Photos from the image-classification dataset "Traintest3way" in the GitHub repository Anshu-17/EF_VisTransfom. Its 3 classes are: edema, fracture, healthy.

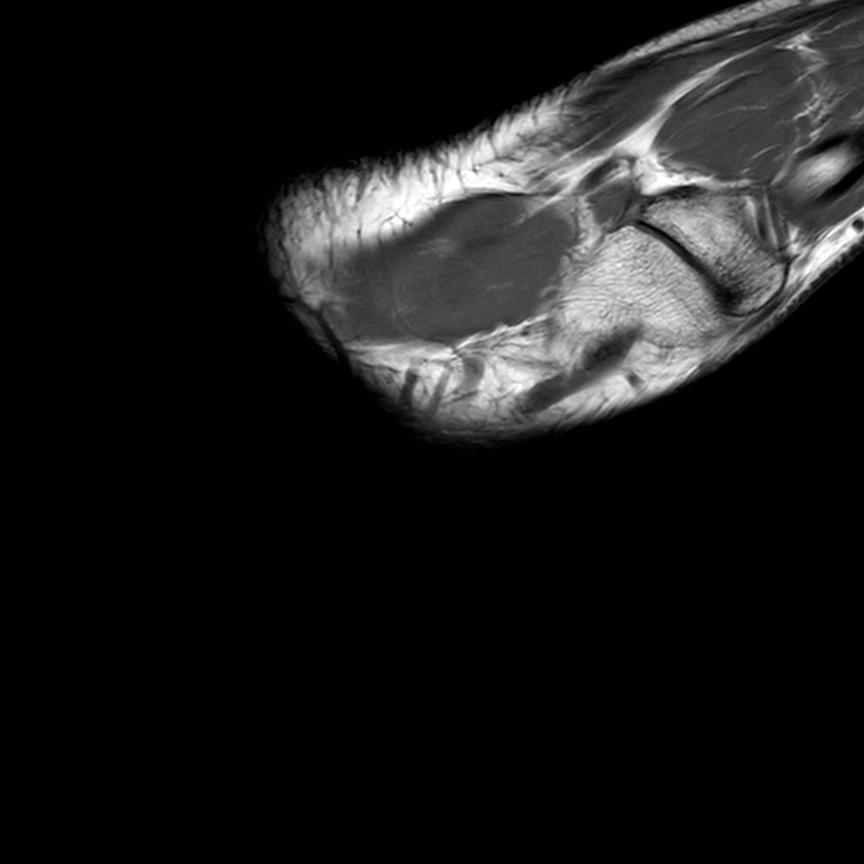
Label: healthy

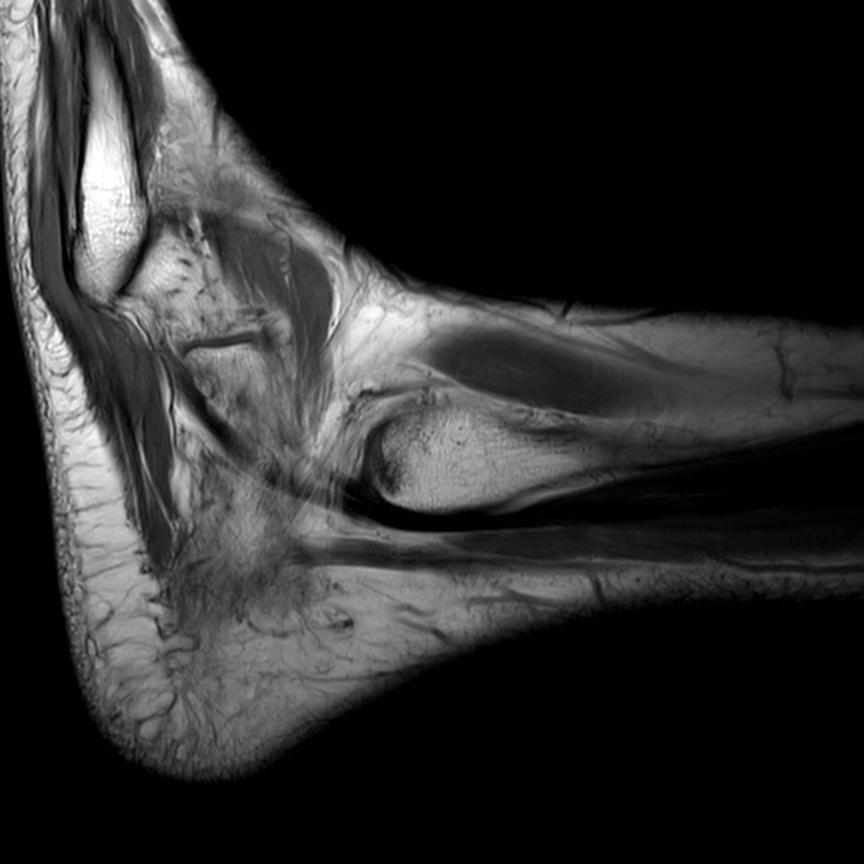
Label: healthy

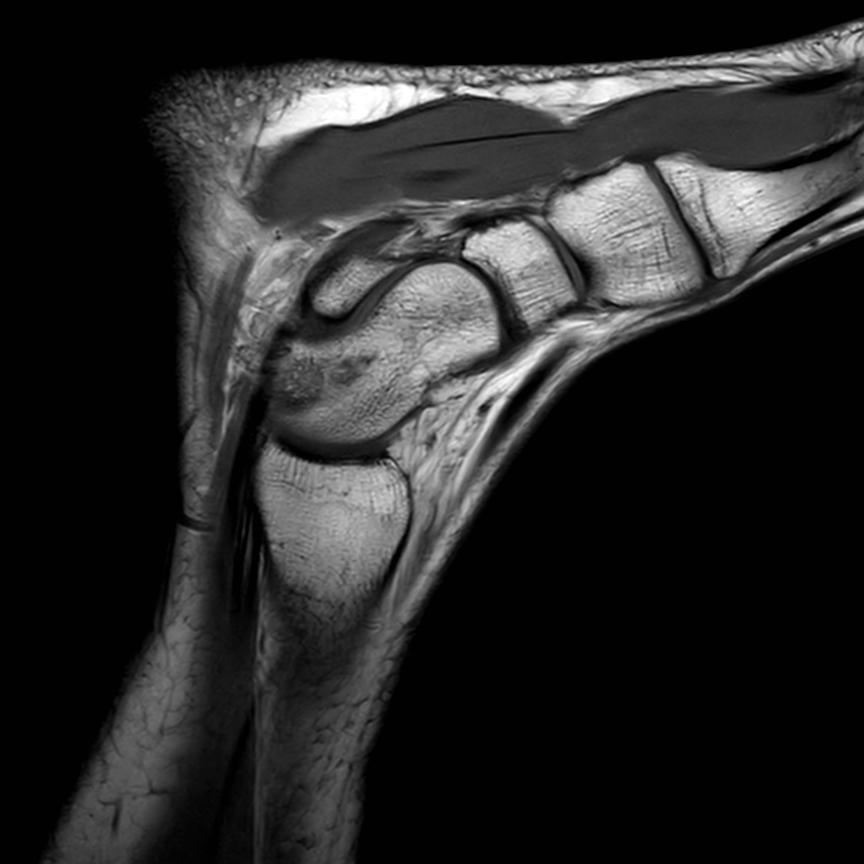
Label: healthy

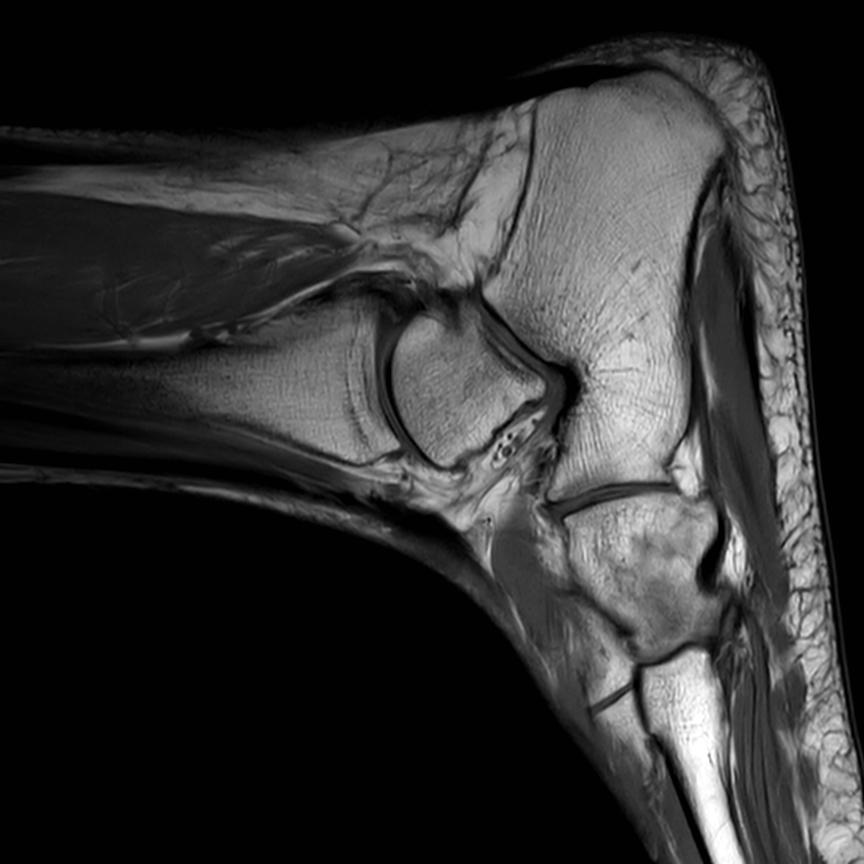
Label: edema

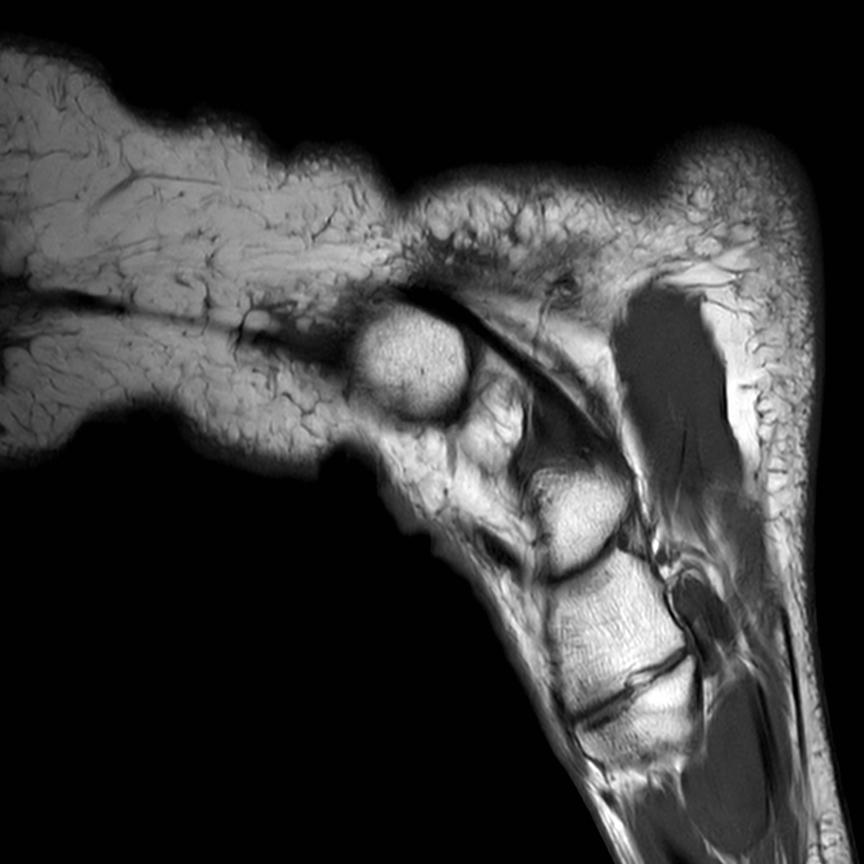
Label: healthy

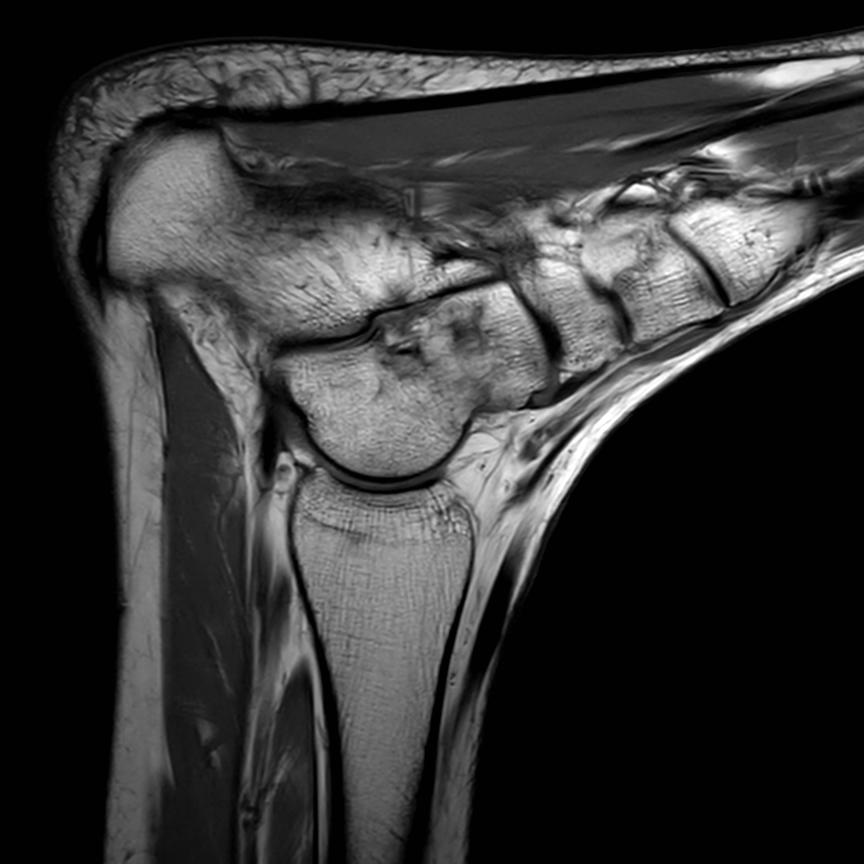
Label: fracture
